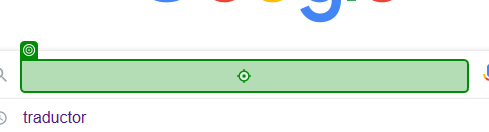
Task: Da sugerencia de que ropa ponerse de acuerdo al clima de la ciudad
Workflow: Main

Step 1: type "["Clima en la ciudad de " + CityName + ", en Centigrados "]" into the text box in window 'Google' (msedge.exe)

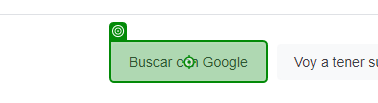
Step 2: click on the text box in window 'Google' (msedge.exe)

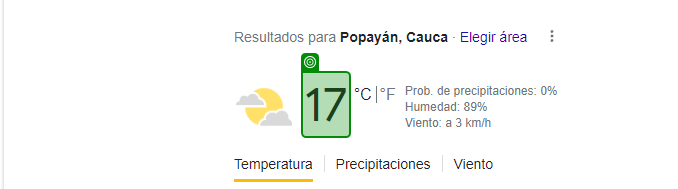
Step 3: get-text from the element 'wob_tm' in window 'Clima en la ciudad de popayan, en Centigrados - Buscar con Google' (msedge.exe)

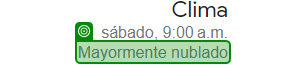
Step 4: get-text from the element 'wob_dc' in window 'Clima en la ciudad de popayan, en Centigrados - Buscar con Google' (msedge.exe)
